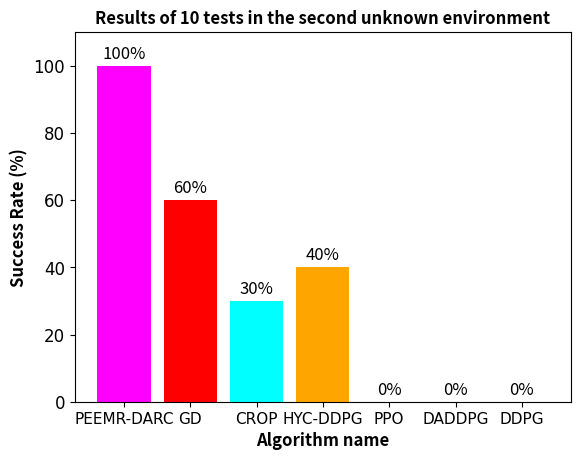

Write the Python code that produced this figure. (Note: this script raises an exception after producing the figure.)
# coding=utf-8
import matplotlib.pyplot as plt
import numpy as np

# 柱状图数据
x = ['PEEMR-DARC', 'GD', 'CROP', 'HYC-DDPG', 'PPO', 'DADDPG', 'DDPG']
y = [100, 60, 30, 40, 0, 0, 0]

# 颜色列表
colors = ['fuchsia', 'red', 'cyan', 'orange', 'tomato', 'blue', 'green']

# 绘制柱状图
for i in range(len(x)):
    plt.bar(x[i], y[i], color=colors[i % len(colors)])
    plt.text(x[i], y[i]+1, str(y[i])+'%', ha='center', va='bottom', fontsize=12)

# 设置图表标题和坐标轴标签
plt.title('Results of 10 tests in the second unknown environment',fontsize=12, fontweight='bold')
plt.xlabel('Algorithm name',fontsize=12, fontweight='bold')
plt.ylabel('Success Rate (%)',fontsize=12, fontweight='bold')

# # 更改x轴字体和大小
plt.xticks(fontsize=11, fontname='bold')
plt.yticks(fontsize=12, fontname='bold')

# 设置y轴范围
plt.ylim(0, 110)

# 显示图表
plt.savefig('/home/<user>/catkin_nav/src/turtlebot3_ddpg_collision_avoidance/weight/测试成功率柱状图/实物/第二个未知环境.jpg', dpi=600)
plt.show()